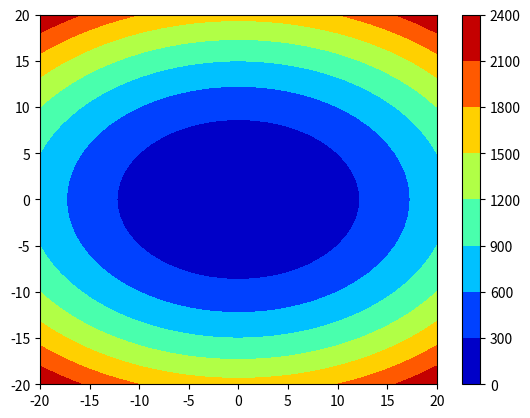

Python code for this plot:
import numpy as np
import matplotlib.pyplot as plt

# Create a 3D array of x, y coordinates
x = np.linspace(-20, 20, 41)
y = np.linspace(-20, 20, 41)

# Create a meshgrid
x_1, y_1 = np.meshgrid(x, y)

# Compute the ellipse values using the meshgrid arrays
ellipse = x_1**2 * 2 + 4 * y_1**2

# Plot the contour
plt.contourf(x_1, y_1, ellipse, cmap='jet')
plt.colorbar()
plt.show()

